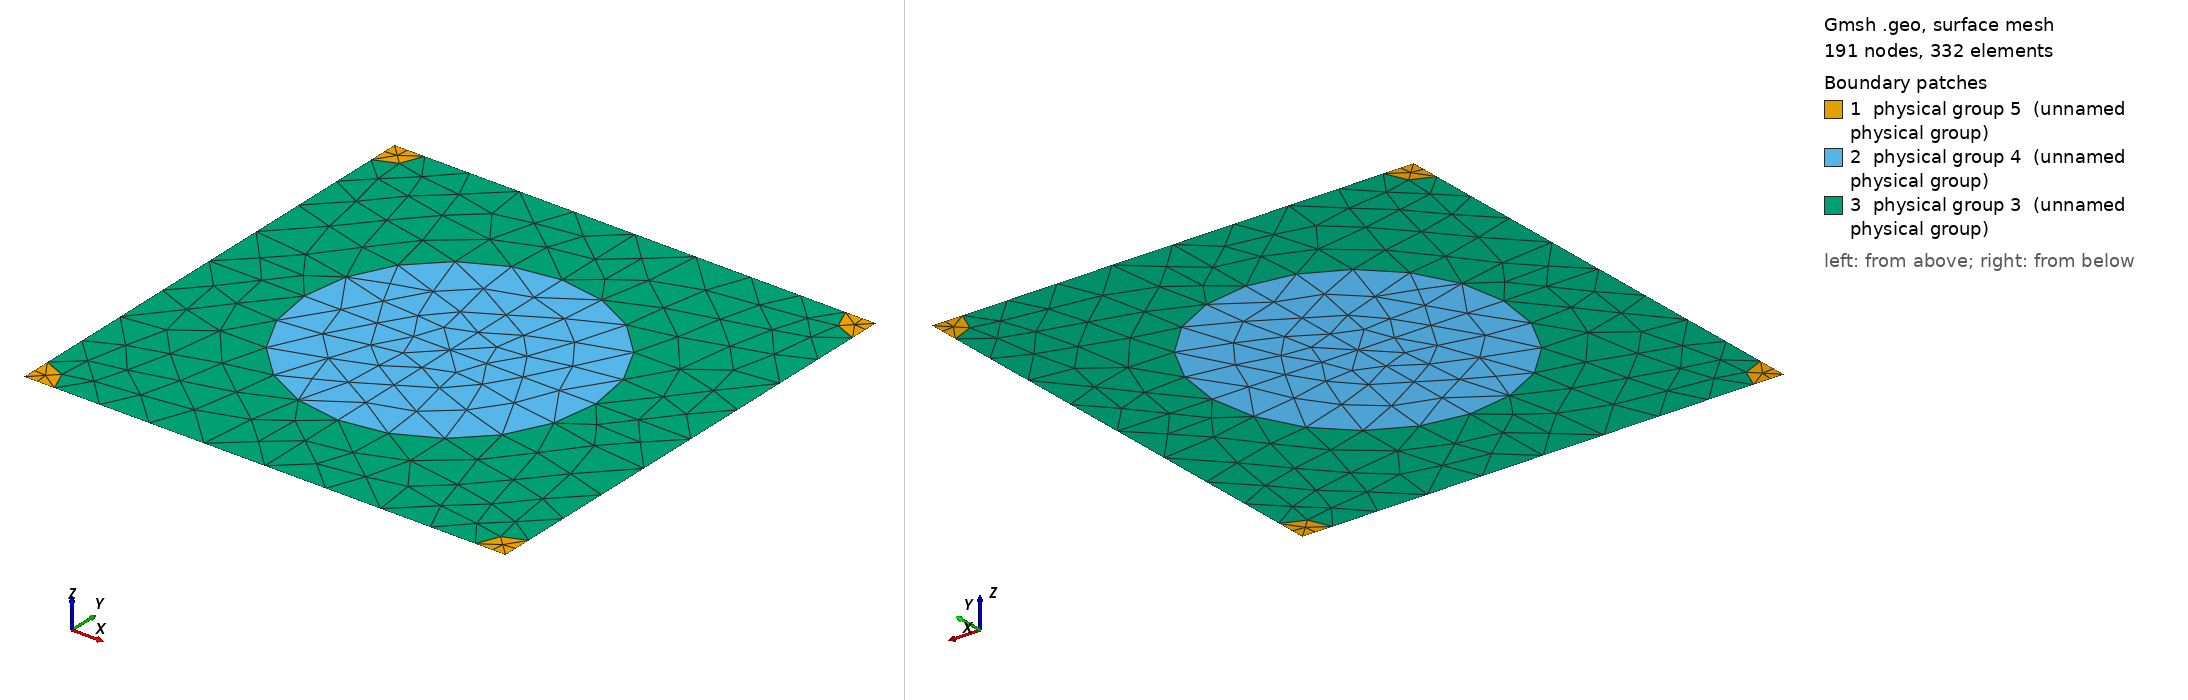

Gmsh geometry script, surface-meshed: 191 nodes, 332 surface elements. Boundary patches (legend numbers): 1 physical group 5 (unnamed physical group), 2 physical group 4 (unnamed physical group), 3 physical group 3 (unnamed physical group). Left view from above one corner, right view from below the opposite corner. Legend entries are the model's physical surfaces. The drawing asked Gmsh for element sizes between 1% and 20% of the model's largest extent; the script's own settings can give other sizes.

=== 793_240_50.geo (drawn) ===
d = 1; // grating period
ff = 0.300000;
d_in_nm = 793;
a1 = 240;
radius1 = (a1/d_in_nm)*d;
radius2 = (50/d_in_nm)*d;
lc = 0.150000; // 0.501 0.201 0.0701;
lc2 = lc/1.500000; // on cylinder surfaces
lc3 = lc/1.500000; // cylinder1 centres
lc4 = lc/4.500000; // cylinder2 centres
posx = 0;//
posy = 0;//

hy = d; // Thickness: Squre profile => hy=d
hx = 0.;

// 2*2 supercell outline

Point(1) = {0, 0, 0, lc4};
Point(2) = {-hx, -hy, 0, lc4};
Point(3) = {-hx+d, -hy, 0, lc4};
Point(4) = {d, 0, 0,lc4};
Point(5) = {-hx+d/2+posx, -hy/2+posy, 0,lc3};
Point(10) = {-hx+d/2+posx, 0, 0, lc};
Point(11) = {0,-hy/2+posy, 0, lc};
Point(12) = {-hx+d/2+posx, -hy, 0, lc};
Point(13) = {d, -hy/2+posy, 0, lc};

Point(14) = {-hx+radius2, 0, 0, lc2};
Point(15) = {d-radius2, 0, 0, lc2};
Point(16) = {0,-radius2, 0, lc2};
Point(18) = {-hx+d/2+posx, -hy/2+radius1+posy, 0, lc2};
Point(20) = {d,-radius2, 0, lc2};
Point(21) = {-hx+d/2-radius1+posx, -hy/2+posy, 0,lc2};
Point(22) = {-hx+d/2+radius1+posx, -hy/2+posy, 0,lc2};
Point(23) = {-hx, -hy+radius2, 0, lc2};
Point(25) = {-hx+d/2+posx, -hy/2-radius1+posy, 0, lc2};
Point(27) = {d,-hy+radius2, 0, lc2};
Point(28) = {-hx+radius2, -hy, 0, lc2};
Point(29) = {d-radius2, -hy, 0, lc2};

Line(1) = {1, 14};
Line(2) = {14, 10};
Line(3) = {10, 15};
Line(4) = {15, 4};
Line(5) = {4, 20};
Line(6) = {20, 13};
Line(7) = {13, 27};
Line(8) = {27, 3};
Line(9) = {3, 29};
Line(10) = {29, 12};
Line(11) = {12, 28};
Line(12) = {28, 2};
Line(13) = {2, 23};
Line(14) = {23, 11};
Line(15) = {11, 16};
Line(16) = {16, 1};
Line(18) = {18, 10};
Line(19) = {18, 5};
Line(20) = {5, 25};
Line(21) = {25, 12};
Line(22) = {11, 21};
Line(23) = {21, 5};
Line(24) = {5, 22};
Line(25) = {22, 13};

Circle(26) = {14, 1, 16};
Circle(27) = {15, 4, 20};
Circle(28) = {27, 3, 29};
Circle(29) = {28, 2, 23};
Circle(30) = {21, 5, 18};
Circle(31) = {18, 5, 22};
Circle(32) = {22, 5, 25};
Circle(33) = {25, 5, 21};

Line Loop(77) = {1, 26, 16};
Plane Surface(78) = {77};
Line Loop(79) = {4, 5, -27};
Plane Surface(80) = {79};
Line Loop(81) = {28, -9, -8};
Plane Surface(82) = {81};
Line Loop(83) = {29, -13, -12};
Plane Surface(84) = {83};
Line Loop(85) = {30, 19, -23};
Plane Surface(86) = {85};
Line Loop(87) = {19, 24, -31};
Plane Surface(88) = {87};
Line Loop(89) = {24, 32, -20};
Plane Surface(90) = {89};
Line Loop(91) = {20, 33, 23};
Plane Surface(92) = {91};
Line Loop(93) = {2, -18, -30, -22, 15, -26};
Plane Surface(94) = {93};
Line Loop(95) = {3, 27, 6, -25, -31, 18};
Plane Surface(96) = {95};
Line Loop(97) = {25, 7, 28, 10, -21, -32};
Plane Surface(98) = {97};
Line Loop(99) = {21, 11, 29, 14, 22, -33};
Plane Surface(100) = {99};

Physical Line(101) = {1, 2, 3, 4};
Physical Line(102) = {5, 6, 7, 8};
Physical Line(103) = {9, 10, 11, 12};
Physical Line(104) = {13, 14, 15, 16};

Physical Surface(3) = {94, 96, 98, 100};
Physical Surface(4) = {86, 88, 90, 92};
Physical Surface(5) = {78, 80, 82, 84};
